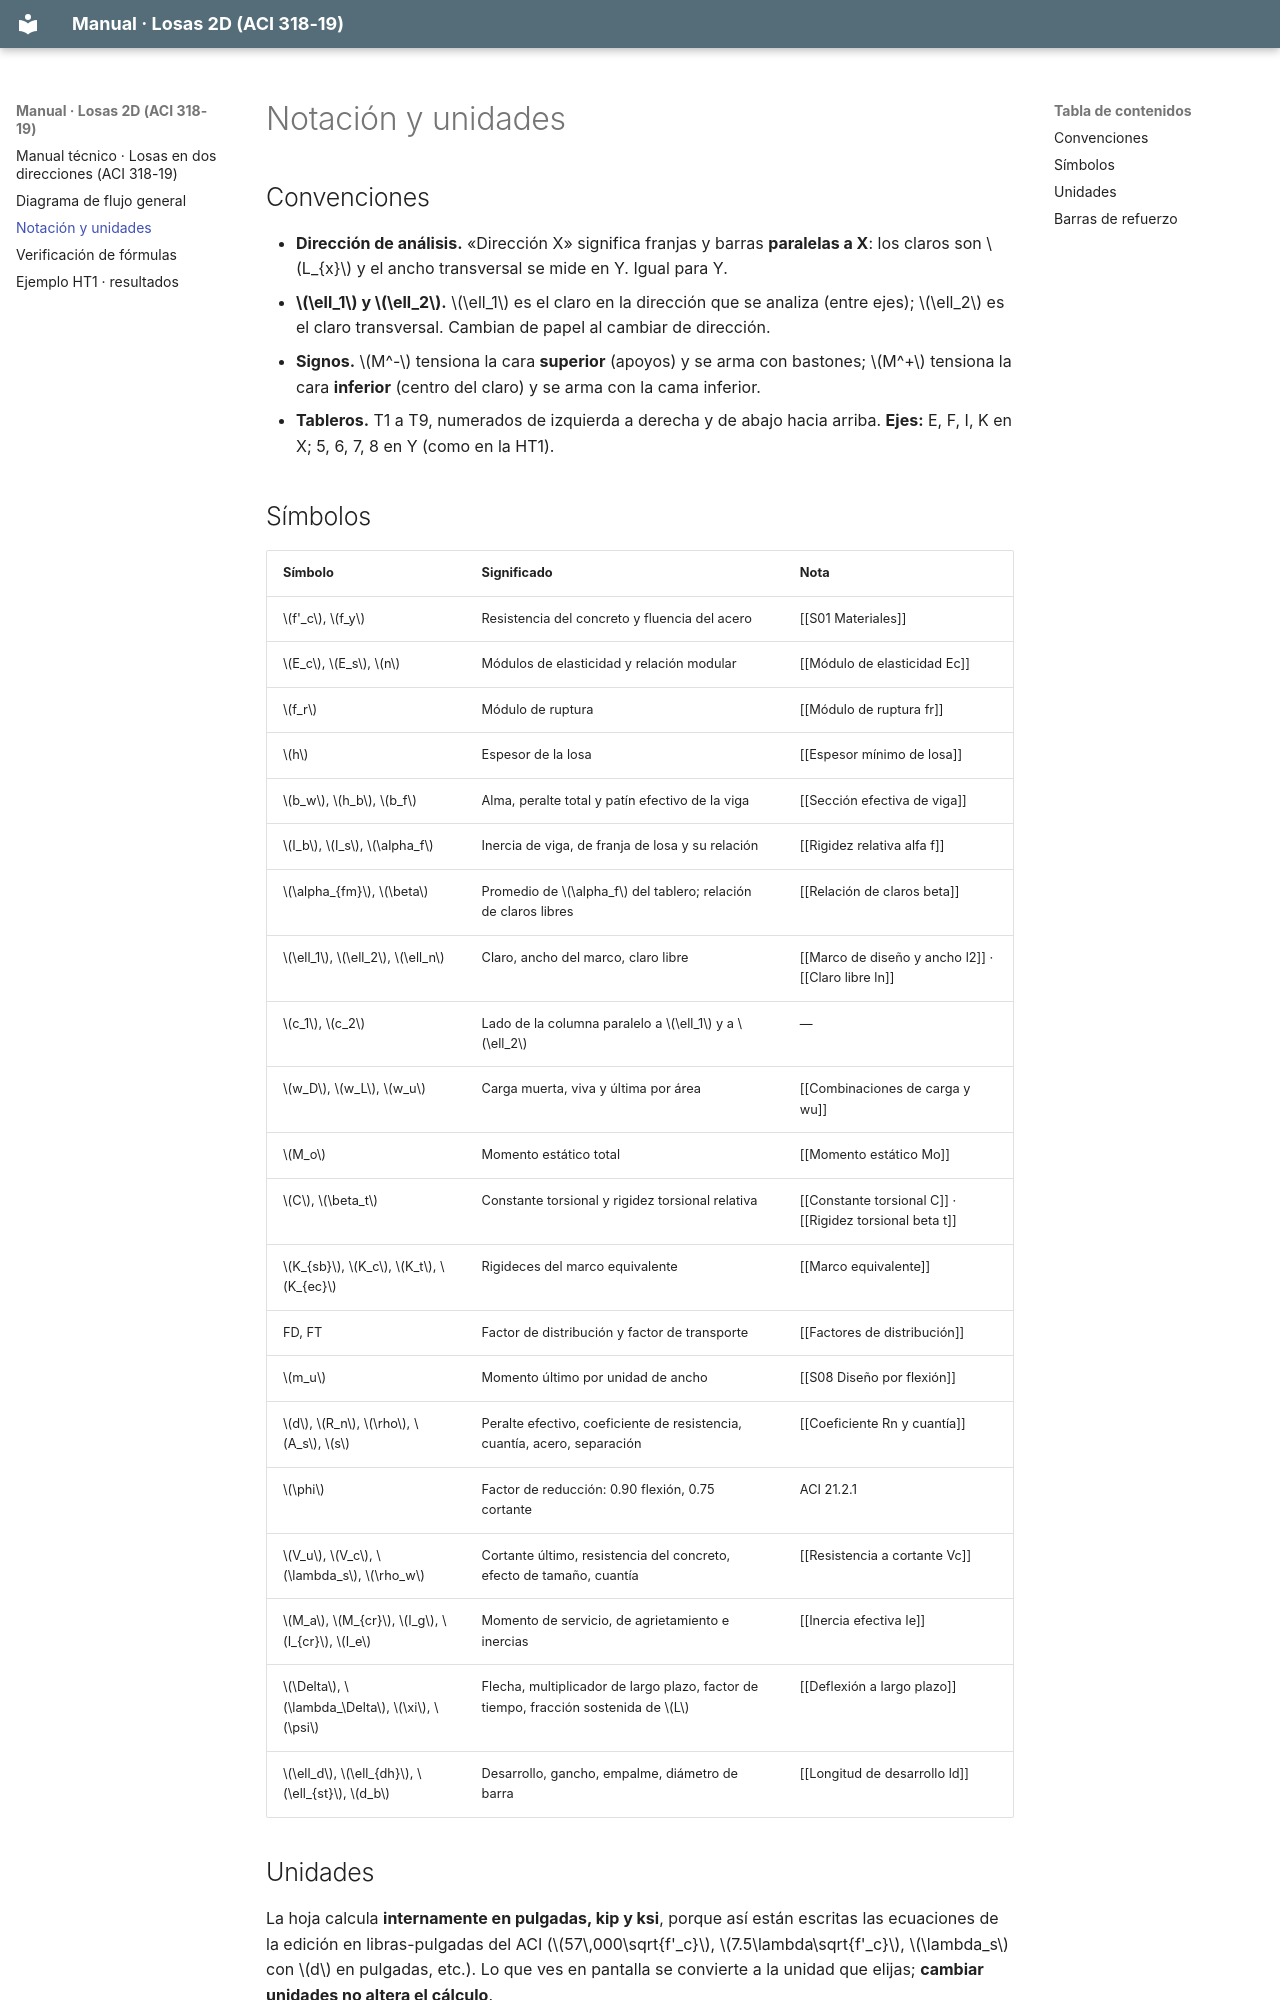

repository: A-Terron/Losas-2D · page: 02 Notación y unidades/index.html · generator: mkdocs

---
tags: [losas-2d, referencia]
---
# Notación y unidades

## Convenciones

- **Dirección de análisis.** «Dirección X» significa franjas y barras **paralelas a X**: los claros son $L_{x}$ y el ancho transversal se mide en Y. Igual para Y.
- **$\ell_1$ y $\ell_2$.** $\ell_1$ es el claro en la dirección que se analiza (entre ejes); $\ell_2$ es el claro transversal. Cambian de papel al cambiar de dirección.
- **Signos.** $M^-$ tensiona la cara **superior** (apoyos) y se arma con bastones; $M^+$ tensiona la cara **inferior** (centro del claro) y se arma con la cama inferior.
- **Tableros.** T1 a T9, numerados de izquierda a derecha y de abajo hacia arriba. **Ejes:** E, F, I, K en X; 5, 6, 7, 8 en Y (como en la HT1).
